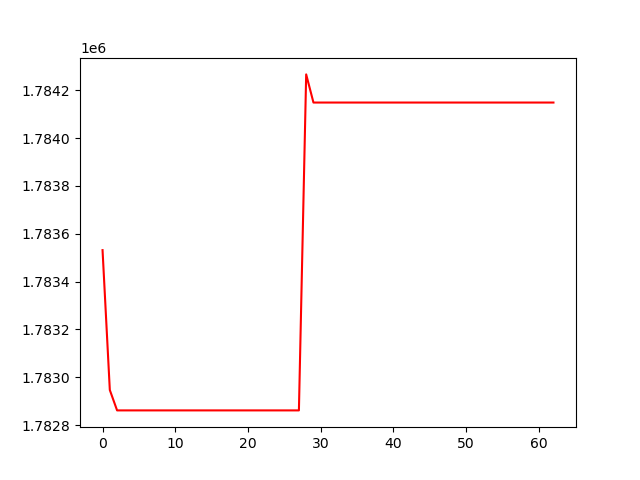

The table this chart was drawn from, first rows:
, 0
0, 1783531
1, 1782946
2, 1782861
3, 1782861
4, 1782861
5, 1782861
6, 1782861
7, 1782861
8, 1782861
9, 1782861
10, 1782861
11, 1782861
12, 1782861
13, 1782861
14, 1782861
15, 1782861
16, 1782861
17, 1782861
18, 1782861
19, 1782861
20, 1782861
21, 1782861
22, 1782861
23, 1782861
24, 1782861
25, 1782861
26, 1782861
27, 1782861
28, 1784266
29, 1784149
30, 1784149
31, 1784149
32, 1784149
33, 1784149
34, 1784149
35, 1784149
36, 1784149
37, 1784149
38, 1784149
39, 1784149
40, 1784149
41, 1784149
42, 1784149
43, 1784149
44, 1784149
45, 1784149
46, 1784149
47, 1784149
48, 1784149
49, 1784149
50, 1784149
51, 1784149
52, 1784149
53, 1784149
54, 1784149
55, 1784149
56, 1784149
57, 1784149
58, 1784149
59, 1784149
... 3 more rows
